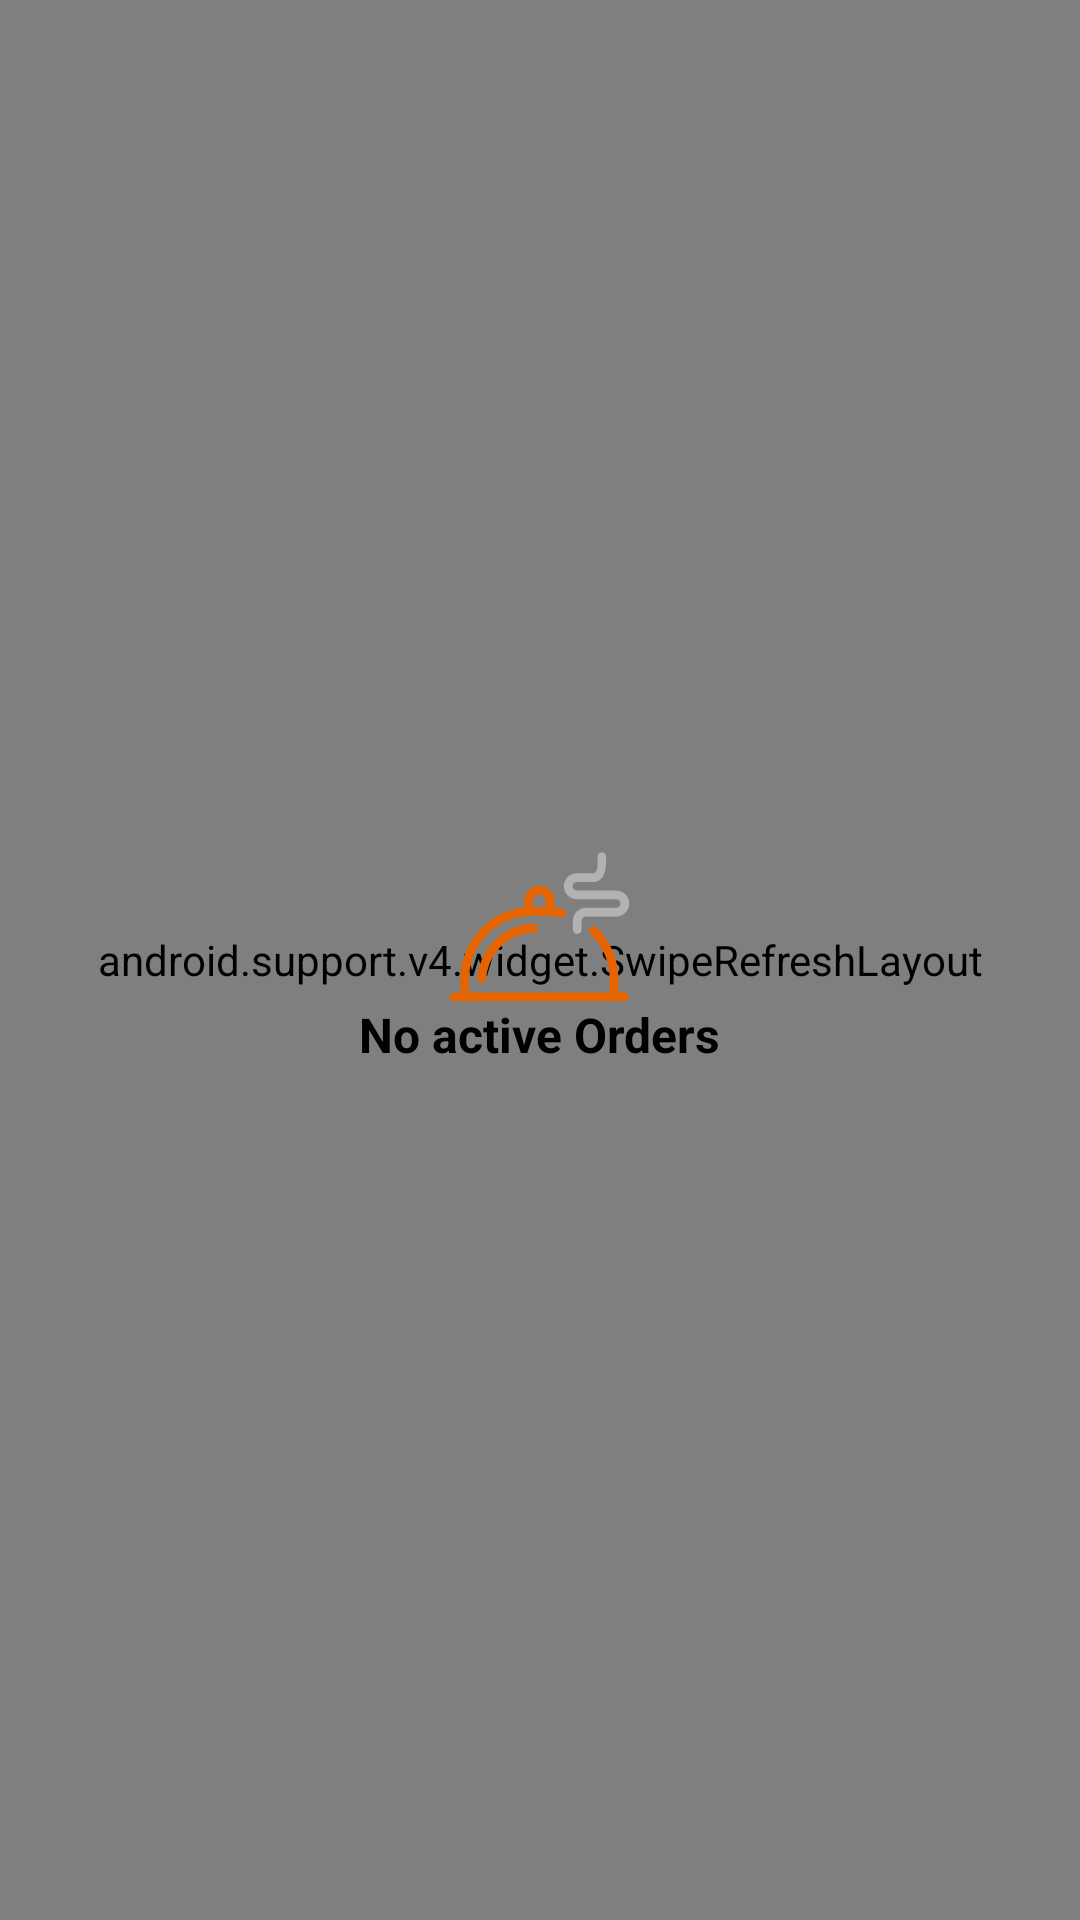

The Android layout XML behind this screen, and the referenced resources:
<!-- AndroidManifest.xml: application theme AppTheme -->
<!-- res/layout/fragment_notifications.xml -->
<?xml version="1.0" encoding="utf-8"?>
<FrameLayout xmlns:android="http://schemas.android.com/apk/res/android"
    android:layout_width="match_parent"
    android:layout_height="match_parent">

    <android.support.v4.widget.SwipeRefreshLayout
        android:id="@+id/swipe"
        android:layout_width="match_parent"
        android:layout_height="match_parent">

        <android.support.v7.widget.RecyclerView
            android:id="@+id/recycler_view"
            android:layout_width="match_parent"
            android:layout_height="match_parent" />
    </android.support.v4.widget.SwipeRefreshLayout>

    <TextView
        android:id="@+id/empty_text"
        android:layout_width="wrap_content"
        android:layout_height="wrap_content"
        android:layout_gravity="center"
        android:drawablePadding="@dimen/_16sdp"
        android:drawableTop="@drawable/ic_no_order"
        android:text="@string/no_active_orders"
        android:textColor="@android:color/black"
        android:textSize="16sp"
        android:textStyle="bold"
        android:visibility="visible" />
</FrameLayout>
<!-- resources referenced by this layout -->
<resources>
  <!-- drawable ic_no_order: png bitmap (drawable-hdpi, 3278 bytes) -->
  <string name="no_active_orders">No active Orders</string>
  <style name="AppTheme" parent="Theme.AppCompat.Light.NoActionBar">
          
          <item name="colorPrimary">@color/colorPrimary</item>
          <item name="colorPrimaryDark">@color/colorPrimaryDark</item>
          <item name="colorAccent">@color/colorAccent</item>
          <item name="android:splitMotionEvents">false</item>
          <item name="android:windowEnableSplitTouch">false</item>
          <item name="android:windowContentTransitions">true</item>
          <item name="colorControlNormal">#c5c5c5</item>
          <item name="colorControlActivated">@color/colorAccent</item>
          <item name="colorControlHighlight">@color/colorAccent</item>
      </style>
  <color name="colorPrimary">#000</color>
  <color name="colorPrimaryDark">#ff131313</color>
  <color name="colorAccent">#ffe66400</color>
</resources>
